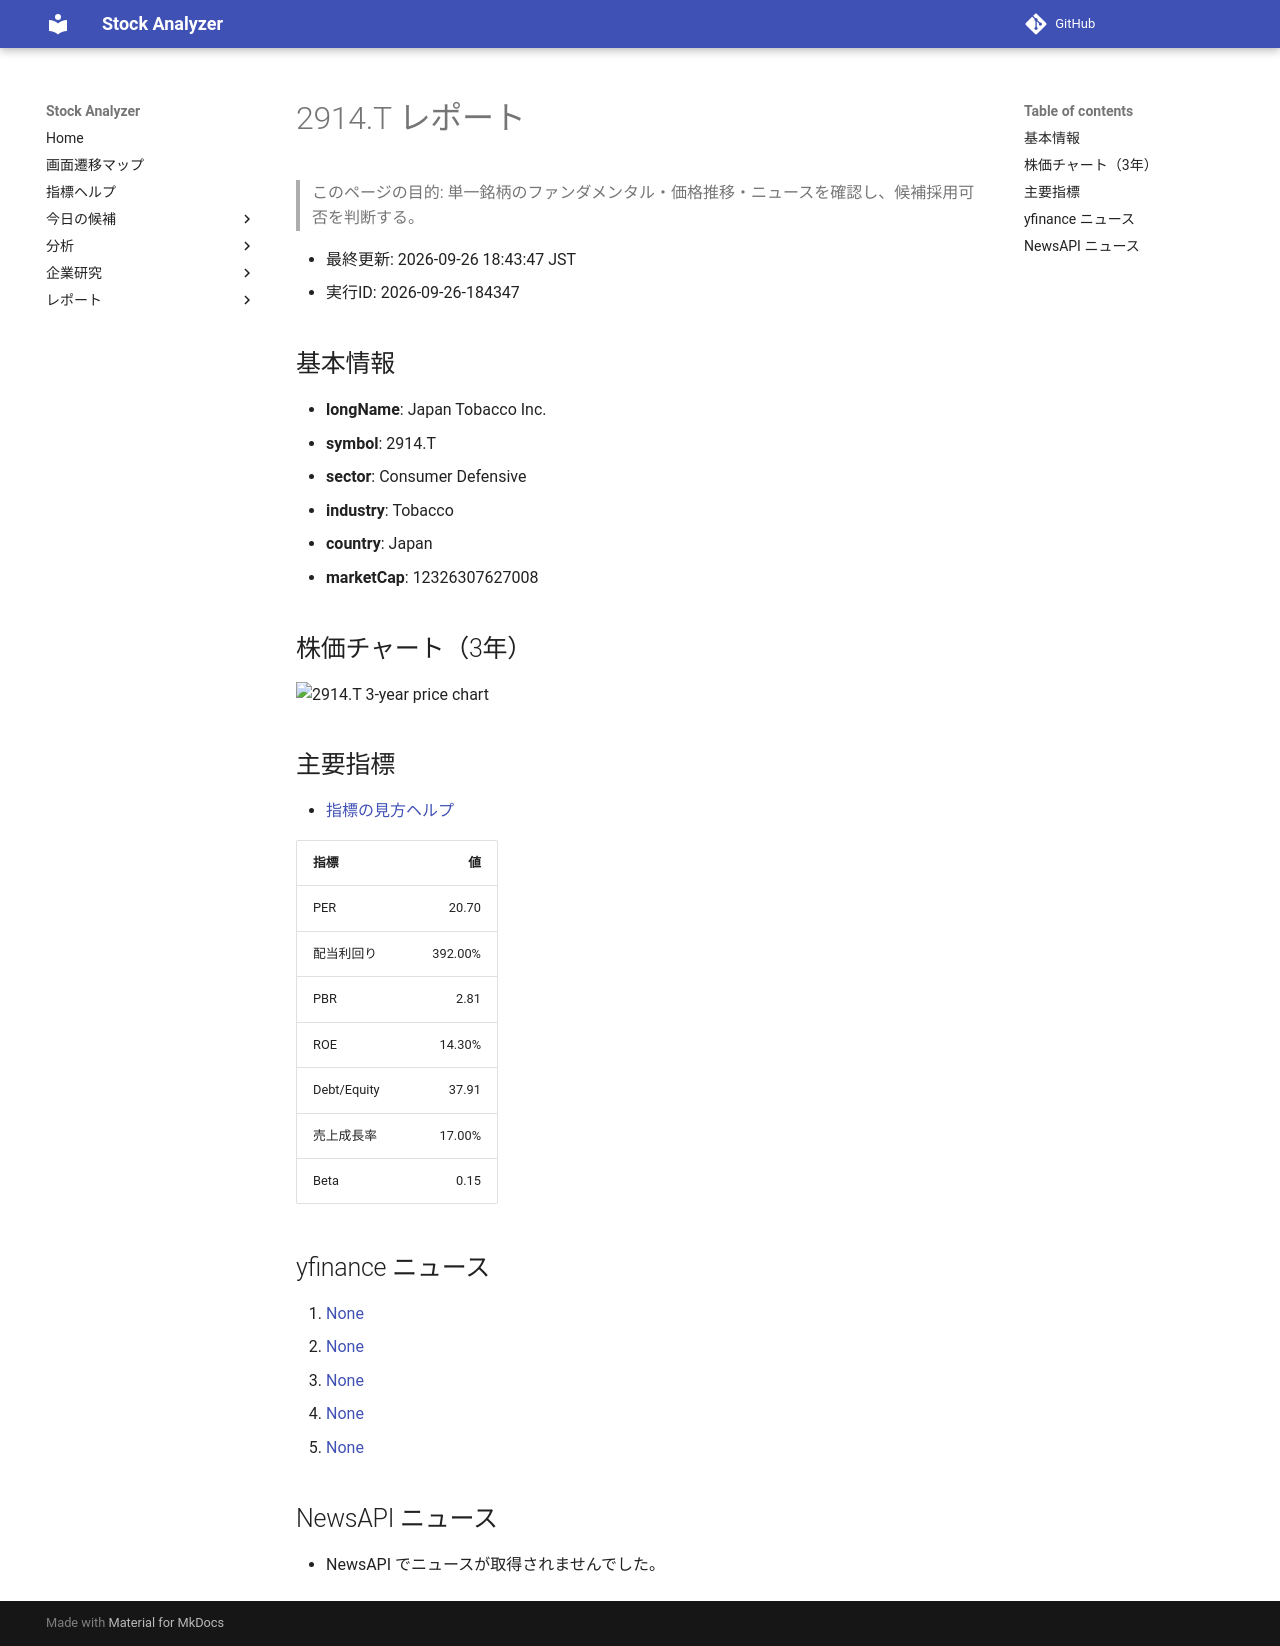

repository: Yumi-note/Making-APP · page: reports/2026-09-26/184347/2914_T/index.html · generator: mkdocs

# 2914.T レポート

> このページの目的: 単一銘柄のファンダメンタル・価格推移・ニュースを確認し、候補採用可否を判断する。

- 最終更新: 2026-09-26 18:43:47 JST
- 実行ID: 2026-09-26-184347

## 基本情報

- **longName**: Japan Tobacco Inc.
- **symbol**: 2914.T
- **sector**: Consumer Defensive
- **industry**: Tobacco
- **country**: Japan
- **marketCap**: 12326307627008

## 株価チャート（3年）

![2914.T 3-year price chart](2914_T_3y.png)

## 主要指標

- [指標の見方ヘルプ](../../../../indicators.md)

| 指標 | 値 |
|---|---:|
| PER | 20.70 |
| 配当利回り | 392.00% |
| PBR | 2.81 |
| ROE | 14.30% |
| Debt/Equity | 37.91 |
| 売上成長率 | 17.00% |
| Beta | 0.15 |

## yfinance ニュース

1. [None](None)
2. [None](None)
3. [None](None)
4. [None](None)
5. [None](None)

## NewsAPI ニュース

- NewsAPI でニュースが取得されませんでした。
